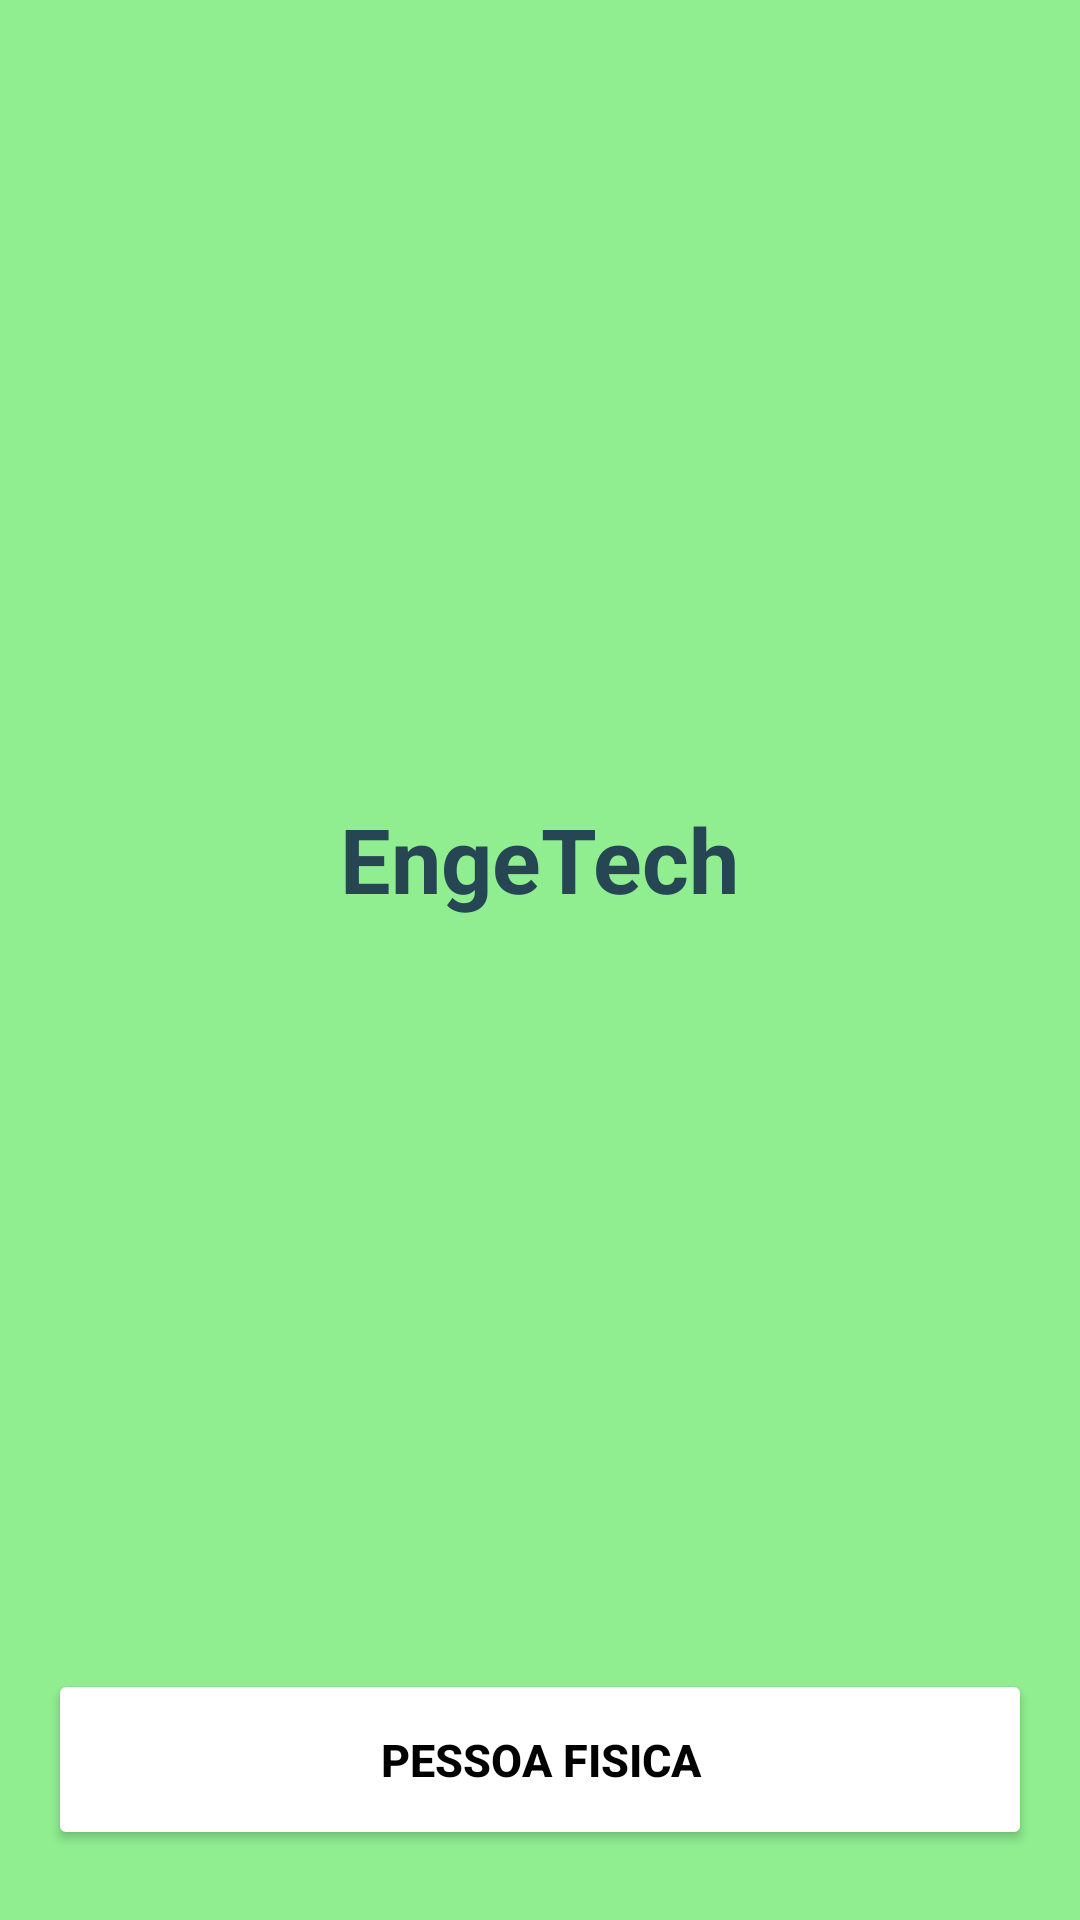

Produce the Android XML layout that renders to this screen, including the resource entries it uses.
<!-- AndroidManifest.xml: application theme Theme.EngeTech -->
<!-- res/layout/activity_main.xml -->
<?xml version="1.0" encoding="utf-8"?>
<LinearLayout xmlns:android="http://schemas.android.com/apk/res/android"
    xmlns:app="http://schemas.android.com/apk/res-auto"
    xmlns:tools="http://schemas.android.com/tools"
    android:layout_width="match_parent"
    android:layout_height="match_parent"
    tools:context=".MainActivity"
    android:orientation="vertical"
    android:gravity="center_horizontal"
    android:padding="16dp"
    android:background="#90EE90"
    >
    <ImageView
        android:layout_width="150dp"
        android:layout_height="150dp"
        android:src="@drawable/ic_baseline_home_work_24"/>

    <TextView
        android:layout_width="wrap_content"
        android:layout_height="wrap_content"
        android:layout_marginTop="100dp"
        android:text="EngeTech"
        android:textColor="#264653"
        android:textSize="30dp"
        android:textStyle="bold"
        />



    <Button
        android:id="@+id/buttonPF"
        android:layout_width="match_parent"
        android:layout_height="wrap_content"
        android:backgroundTint="@color/btnBgColor"
        android:text="Pessoa Fisica"
        android:textColor="@color/black"
        android:layout_marginTop="250dp"
        android:padding="20dp"
        android:textStyle="bold"
        android:textSize="15dp"

        />

    <Button
        android:id="@+id/buttonPJ"
        android:layout_width="match_parent"
        android:layout_height="wrap_content"
        android:backgroundTint="@color/btnBgColor"
        android:text="Pessoa Juridica"
        android:textColor="@color/black"
        android:layout_marginTop="20dp"
        android:padding="20dp"
        android:textStyle="bold"
        android:textSize="15dp"

        />

</LinearLayout>
<!-- resources referenced by this layout -->
<resources>
  <style name="Theme.EngeTech" parent="Theme.MaterialComponents.DayNight.DarkActionBar">
          
          <item name="colorPrimary">@color/purple_500</item>
          <item name="colorPrimaryVariant">@color/purple_700</item>
          <item name="colorOnPrimary">@color/white</item>
          
          <item name="colorSecondary">@color/teal_200</item>
          <item name="colorSecondaryVariant">@color/teal_700</item>
          <item name="colorOnSecondary">@color/black</item>
          
          <item name="android:statusBarColor">?attr/colorPrimaryVariant</item>
          
      </style>
  <!-- not gathered from this repository: default colours our renderer supplied (Android Studio template values) -->
  <color name="purple_500">#FF6200EE</color>
  <color name="purple_700">#FF3700B3</color>
  <color name="teal_200">#FF03DAC5</color>
  <color name="teal_700">#FF018786</color>
  <color name="black">#FF000000</color>
  <color name="white">#FFFFFFFF</color>
</resources>
